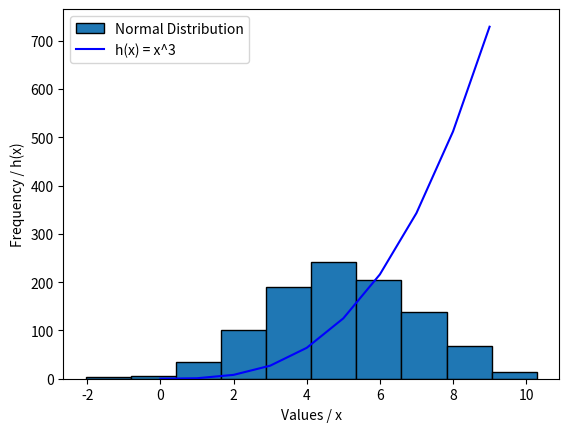

Write the Python code that produced this figure.
'''
This program displays:
- a histogram of a normal distribution of a 1000 values with a mean of 5 and standard deviation of 2, 
- and a plot of the function  h(x)=x3 in the range 0 to 10, 
on the one set of axes.
'''

# https://numpy.org/doc/stable/index.html
from numpy import random
import numpy as np
# import submodule from matplotlib for plotting
import matplotlib.pyplot as plt

# genertae an 1-D array of size 1000, containing numbers up to 100
#  - https://numpy.org/doc/stable/reference/random/generated/numpy.random.rand.html
rand_array = random.randint(100, size=(1000))
#print(rand_array)

'''
That was the old 'RandomState' way using randint(), new way is 'Generator'
    - https://numpy.org/doc/stable/reference/random/generator.html#numpy.random.Generator

Use default_rng() method 'random number generator' to generate a random ffloat which we will then use to produce useful distributions
    - https://numpy.org/doc/stable/reference/random/generator.html#numpy.random.default_rng

From the docs: "default_rng is the recommended constructor for the random number class Generator"
    - https://numpy.org/doc/stable/reference/random/generator.html

Returns an "initialized generator object".

You can give a seed number for pseudorandom numbers
'''
# use generator for random number, seeded by entropy from the operating system
rng = np.random.default_rng(seed=None)
print(rng)

'''
Next we use normal() method on the "initialized generator object" to get a Gaussian distributiuon of random floats [1.0]
'''
# generate array of size 1000  
# loc is mean, scale is std deviation 
rand_array = rng.normal(loc=5.0, scale=2.0, size=1000)

# print the array to the console
#print(rand_array)

# test if mean and std dev are what required
print(f"Mean of distribution:\t\t {rand_array.mean()}")
print(f"Std deviation of distribution:\t {rand_array.std()}")


# set up the canvas
# (N, n) sets how many subplots: N row, n columns
fig, ax = plt.subplots(1, 1) 

# plot a histogram of the array [1.2][1.3]
ax.hist(rand_array, bins= 10, edgecolor='black', label='Normal Distribution')


'''
Now do the function plotting
Function:  h(x)=x3
'''

# creat dictionary for x and y vaolues
data = {'x':[], 'y':[]}

# calculate the function for x from zero to ten
for i in range(0, 10):
    # append to dictionary
    data['x'].append(i)
    data['y'].append(i ** 3)


# plot the function on the same axis as the histogram
ax.plot(data['x'], data['y'], color='blue', label='h(x) = x^3')

# add a legend to the figure
ax.legend()

# decorate plot
ax.set_xlabel('Values / x')
ax.set_ylabel('Frequency / h(x)')

# display figure containing histogram and plot
plt.show()


'''
References

[1.0] https://numpy.org/doc/stable/reference/random/generated/numpy.random.Generator.normal.html#numpy.random.Generator.normal
[1.2] https://realpython.com/python-matplotlib-guide/
[1.3] https://matplotlib.org/stable/gallery/statistics/hist.html
'''
